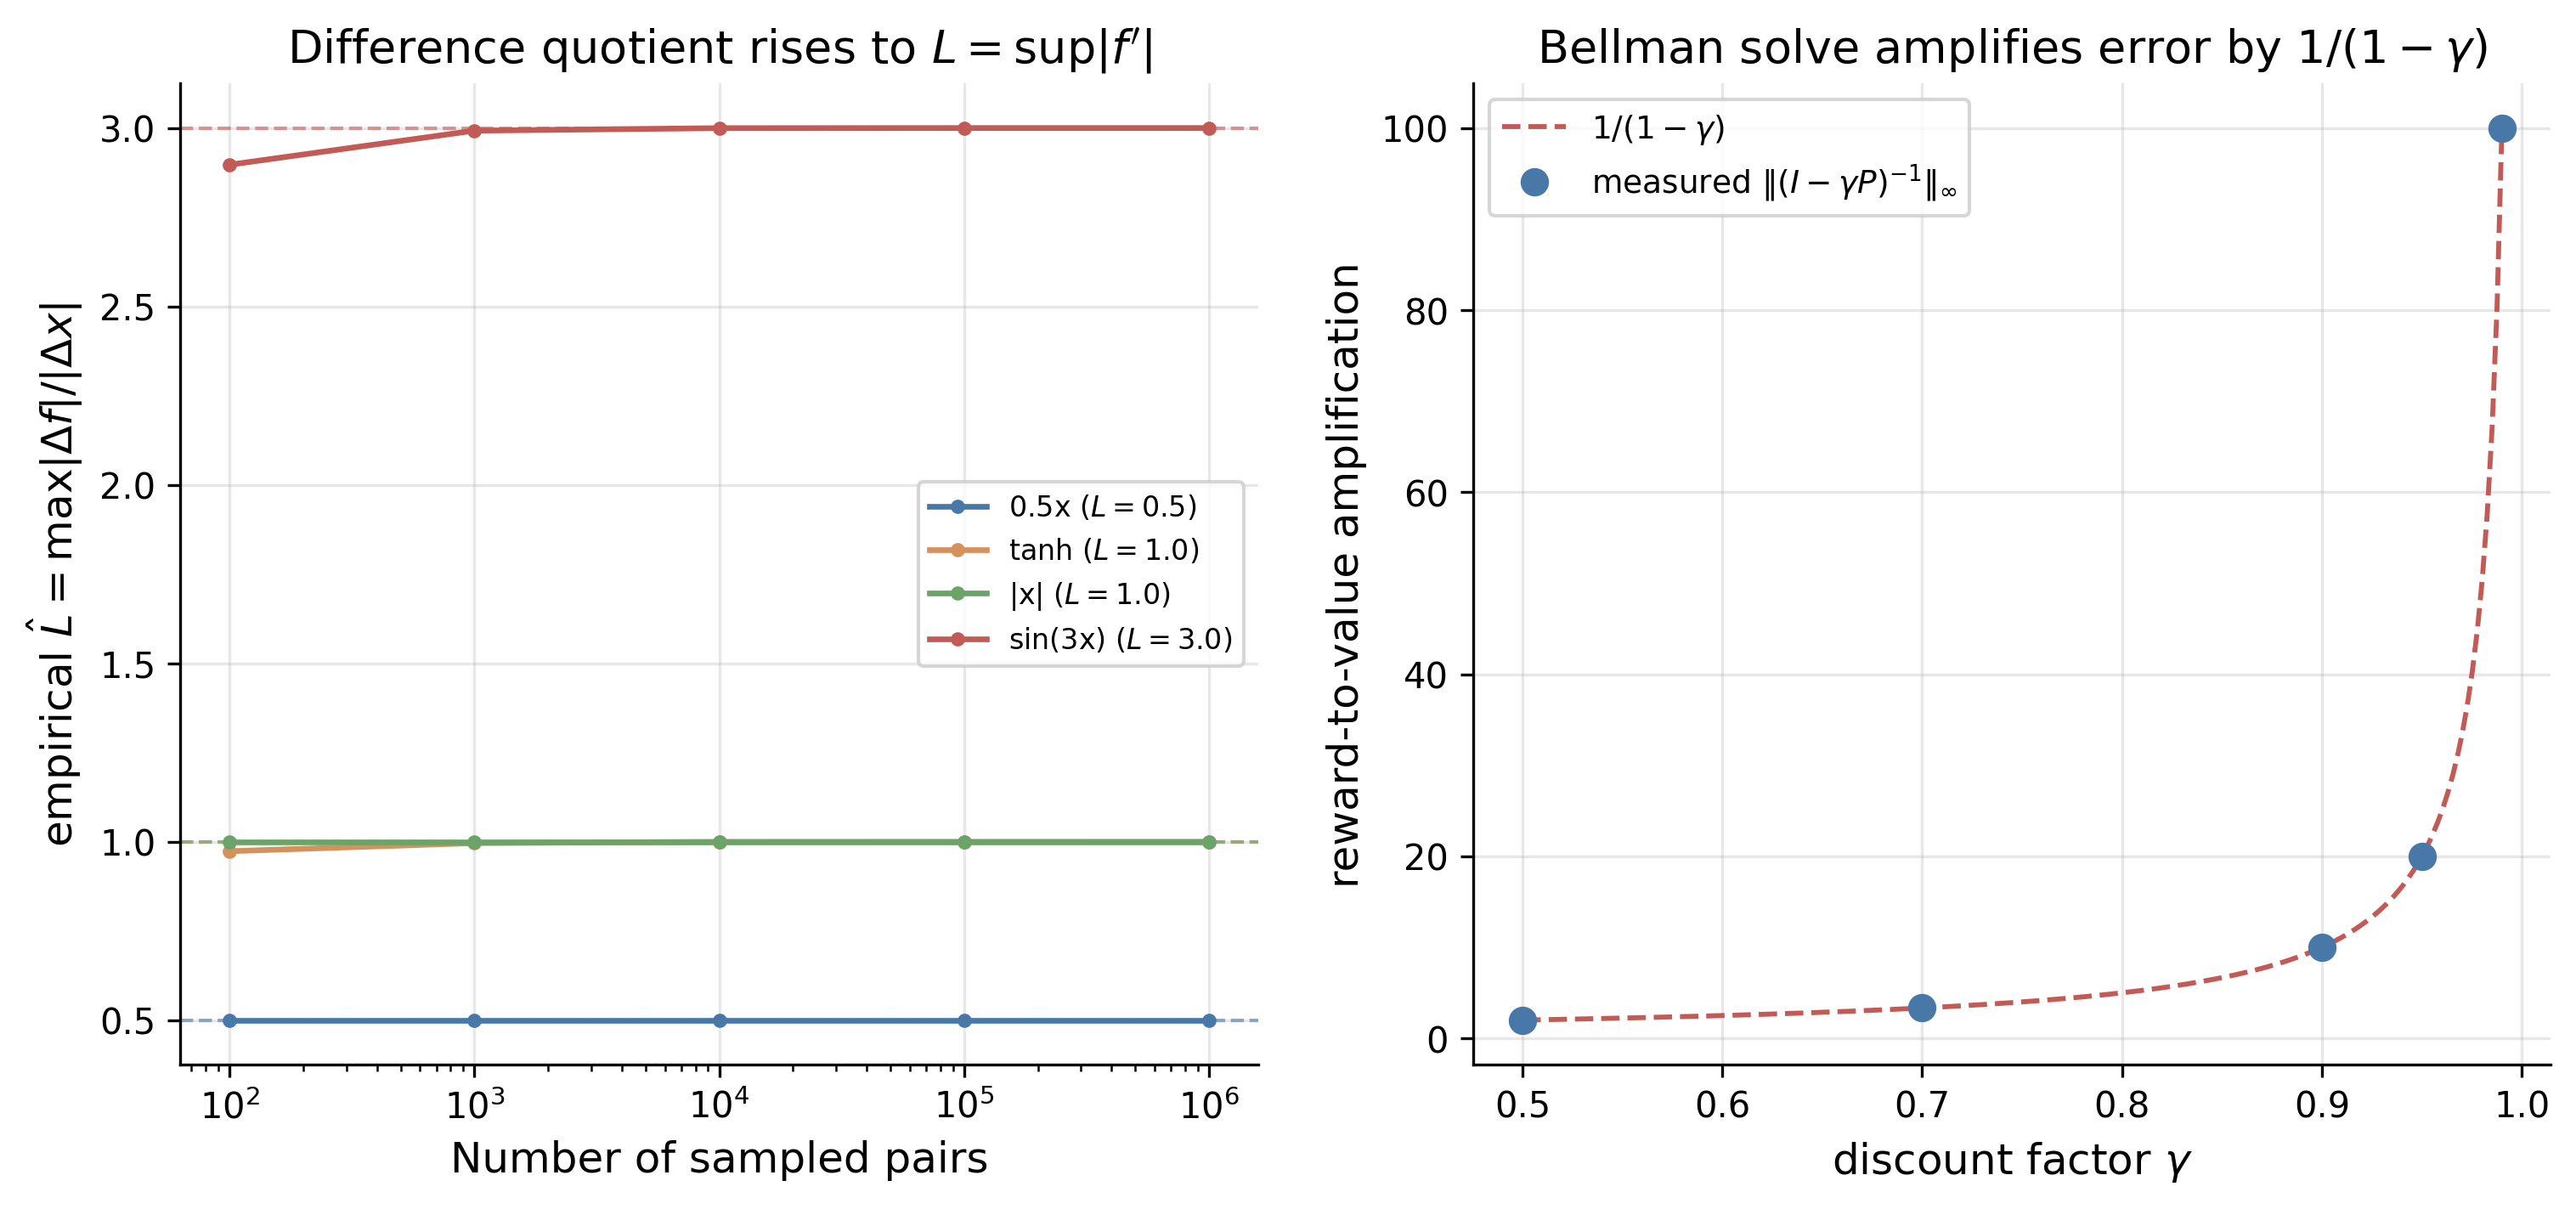

The Python source for this figure:
# Lipschitz Continuity
# Appendix A - Mathematical Preliminaries
# A function is L-Lipschitz if |f(x)-f(y)| <= L||x-y||; for a differentiable f the
# smallest such L is the supremum of the gradient norm. Two checks. (i) The empirical
# Lipschitz constant (max difference quotient over sampled pairs) rises to the analytic
# L = sup|f'| from below and never exceeds it. (ii) The policy-evaluation Bellman
# operator T V = r + gamma P V is exactly gamma-Lipschitz in the sup norm, so its
# fixed-point solve map r -> (I - gamma P)^{-1} r amplifies a reward perturbation by
# the operator norm ||(I - gamma P)^{-1}||_inf = 1/(1 - gamma). This ties Lipschitz
# continuity to the Banach contraction and the Neumann-series bound in this appendix.

import argparse
import os
import sys

sys.path.insert(0, os.path.join(os.path.dirname(__file__), "..", ".."))
from sims.sim_cache import compute_or_load, add_component_args, parse_force_set
from sims.plot_style import apply_style, COLORS, FIG_DOUBLE

import numpy as np
import matplotlib

matplotlib.use("Agg")
import matplotlib.pyplot as plt

apply_style()

# ---------------------------------------------------------------------------
# Configuration
# ---------------------------------------------------------------------------

CACHE_DIR = os.path.join(os.path.dirname(__file__), "cache")
SCRIPT_NAME = "lipschitz_continuity"
CONFIG = {
    # (i) scalar functions with a known Lipschitz constant on [-3, 3]
    "domain": 3.0,
    "n_pairs_grid": [100, 1000, 10000, 100000, 1000000],
    "pair_seeds": 12,
    # (ii) Bellman operator on random MDPs
    "n_states": 40,
    "gammas": [0.5, 0.7, 0.9, 0.95, 0.99],
    "n_mdp_seeds": 20,
    "seed_base": 77000,
    "version": 1,
}

OUTPUT_DIR = os.path.dirname(__file__)

# scalar test functions: name -> (callable, analytic Lipschitz constant L)
FUNCS = {
    "0.5x": (lambda x: 0.5 * x, 0.5),
    "tanh": (lambda x: np.tanh(x), 1.0),  # sup|f'| = 1 at 0
    "|x|": (lambda x: np.abs(x), 1.0),  # Lipschitz, non-differentiable
    "sin(3x)": (lambda x: np.sin(3.0 * x), 3.0),  # sup|f'| = 3
}
FUNC_COLORS = {
    "0.5x": COLORS["blue"],
    "tanh": COLORS["orange"],
    "|x|": COLORS["green"],
    "sin(3x)": COLORS["red"],
}


# ---------------------------------------------------------------------------
# Computation
# ---------------------------------------------------------------------------


def _empirical_lipschitz(fn, dom, n_pairs, rng):
    """max_{i} |f(x_i) - f(y_i)| / |x_i - y_i| over random pairs."""
    x = rng.uniform(-dom, dom, size=n_pairs)
    y = rng.uniform(-dom, dom, size=n_pairs)
    d = np.abs(x - y)
    keep = d > 1e-9
    slopes = np.abs(fn(x[keep]) - fn(y[keep])) / d[keep]
    return float(np.max(slopes))


def _run_experiment():
    dom = CONFIG["domain"]
    grid = CONFIG["n_pairs_grid"]
    pair_seeds = CONFIG["pair_seeds"]

    print("(i) Empirical Lipschitz constant of scalar functions on [-D, D]:")
    lip = {}
    for name, (fn, L) in FUNCS.items():
        curve = np.zeros((pair_seeds, len(grid)))
        for si in range(pair_seeds):
            rng = np.random.RandomState(CONFIG["seed_base"] + si)
            for j, n in enumerate(grid):
                curve[si, j] = _empirical_lipschitz(fn, dom, n, rng)
        mean_curve = curve.mean(axis=0)
        Lhat = float(mean_curve[-1])
        over = float(np.max(curve))  # any pair ever exceeded L?
        lip[name] = {
            "L": L,
            "mean_curve": mean_curve,
            "Lhat": Lhat,
            "ratio": Lhat / L,
            "max_ever": over,
            "exceeds": bool(over > L + 1e-9),
        }
        print(
            f"    {name:8s}: analytic L={L:.3f}, measured L_hat={Lhat:.4f} "
            f"(ratio {Lhat / L:.4f}), max over all pairs={over:.4f}, exceeds L={lip[name]['exceeds']}"
        )

    print()
    print("(ii) Bellman operator T V = r + gamma P V (policy evaluation):")
    ns = CONFIG["n_states"]
    gammas = CONFIG["gammas"]
    n_seeds = CONFIG["n_mdp_seeds"]
    op = {}
    for gamma in gammas:
        op_lip = np.zeros(n_seeds)  # ||gamma P||_inf, the operator Lipschitz constant
        amp = np.zeros(
            n_seeds
        )  # ||(I - gamma P)^{-1}||_inf  (reward -> value amplification)
        for si in range(n_seeds):
            rng = np.random.RandomState(CONFIG["seed_base"] + 500 + si)
            P = rng.dirichlet(np.ones(ns), size=ns)  # row-stochastic
            # Operator Lipschitz constant = induced sup-norm ||gamma P||_inf = max abs row
            # sum of gamma P = gamma (P row-stochastic). This is a supremum over V-pairs,
            # attained by a constant-sign perturbation; random V-pairs would only probe the
            # much smaller typical ratio, not the Lipschitz constant.
            op_lip[si] = float(np.max(np.sum(np.abs(gamma * P), axis=1)))
            # reward-to-value amplification = operator norm of the resolvent
            R = np.linalg.inv(np.eye(ns) - gamma * P)
            amp[si] = float(
                np.max(np.sum(np.abs(R), axis=1))
            )  # max abs row sum = sup-norm
        op[str(gamma)] = {
            "op_lip_mean": float(op_lip.mean()),
            "op_lip_theory": gamma,
            "amp_mean": float(amp.mean()),
            "amp_se": float(amp.std() / np.sqrt(n_seeds)),
            "amp_theory": 1.0 / (1.0 - gamma),
        }
        r = op[str(gamma)]
        print(
            f"    gamma={gamma:.2f}: operator Lipschitz={r['op_lip_mean']:.4f} "
            f"(theory {gamma:.2f}); reward->value amplification="
            f"{r['amp_mean']:.4f} (theory 1/(1-gamma)={1 / (1 - gamma):.4f})"
        )

    return {"config": CONFIG, "lip": lip, "op": op}


def compute_data(force=None):
    force = force or set()
    return compute_or_load(
        CACHE_DIR,
        SCRIPT_NAME,
        "lipschitz",
        CONFIG,
        _run_experiment,
        force=("lipschitz" in force),
    )


# ---------------------------------------------------------------------------
# Output generation
# ---------------------------------------------------------------------------


def generate_outputs(data):
    config = data["config"]
    lip = data["lip"]
    op = data["op"]
    grid = config["n_pairs_grid"]

    fig, axes = plt.subplots(1, 2, figsize=FIG_DOUBLE)

    # --- Panel A: empirical Lipschitz constant rises to analytic L ------------
    axA = axes[0]
    for name in FUNCS:
        r = lip[name]
        axA.semilogx(
            grid,
            r["mean_curve"],
            color=FUNC_COLORS[name],
            linewidth=1.6,
            marker="o",
            markersize=3,
            label=f"{name} ($L={r['L']:.1f}$)",
        )
        axA.axhline(
            r["L"], color=FUNC_COLORS[name], linestyle="--", linewidth=1.0, alpha=0.6
        )
    axA.set_xlabel("Number of sampled pairs")
    axA.set_ylabel(r"empirical $\hat L = \max |\Delta f| / |\Delta x|$")
    axA.set_title("Difference quotient rises to $L = \\sup |f'|$")
    axA.legend(loc="center right", fontsize=8)

    # --- Panel B: Bellman error amplification = 1/(1-gamma) -------------------
    axB = axes[1]
    gammas = config["gammas"]
    amp = [op[str(g)]["amp_mean"] for g in gammas]
    gg = np.linspace(min(gammas), max(gammas), 200)
    axB.plot(
        gg,
        1.0 / (1.0 - gg),
        color=COLORS["red"],
        linestyle="--",
        linewidth=1.4,
        label=r"$1/(1-\gamma)$",
    )
    # markers only: the exact points sit on the (convex) theory curve, so a connecting
    # line would bow above it between the sampled gammas and misread as "exceeds theory"
    axB.plot(
        gammas,
        amp,
        color=COLORS["blue"],
        linewidth=0,
        marker="o",
        markersize=7,
        label=r"measured $\|(I-\gamma P)^{-1}\|_\infty$",
    )
    axB.set_xlabel(r"discount factor $\gamma$")
    axB.set_ylabel("reward-to-value amplification")
    axB.set_title("Bellman solve amplifies error by $1/(1-\\gamma)$")
    axB.legend(loc="upper left")

    fig_path = os.path.join(OUTPUT_DIR, "lipschitz_continuity.png")
    fig.savefig(fig_path, dpi=300, bbox_inches="tight")
    plt.close(fig)
    print(f"  Figure saved: {fig_path}")

    # --- LaTeX table ---------------------------------------------------------
    tex_path = os.path.join(OUTPUT_DIR, "lipschitz_continuity.tex")
    with open(tex_path, "w") as f:
        f.write("\\begin{table}[h]\n\\centering\n")
        f.write(
            "\\caption{Lipschitz continuity, two checks. Top: the empirical Lipschitz "
            "constant $\\hat L$ (largest difference quotient over sampled pairs) of four scalar "
            "functions rises to the analytic $L = \\sup|f'|$ from below and never exceeds it. "
            "Bottom: the policy-evaluation Bellman operator $TV = r + \\gamma P V$ is exactly "
            "$\\gamma$-Lipschitz in the sup norm, and its fixed-point solve amplifies a reward "
            "perturbation by $\\|(I-\\gamma P)^{-1}\\|_\\infty = 1/(1-\\gamma)$. Means over "
            + str(config["pair_seeds"])
            + " sampling seeds and "
            + str(config["n_mdp_seeds"])
            + " random MDPs.}\n"
        )
        f.write("\\label{tab:prelim_lipschitz}\n")
        f.write("\\begin{tabular}{lccc}\n\\hline\n")
        f.write(
            "Function & Analytic $L$ & Measured $\\hat L$ & $\\hat L / L$ \\\\\n\\hline\n"
        )
        # math-mode display names (the document has no T1 fontenc, so a bare "|x|"
        # in text mode would render the pipes as dashes)
        tex_name = {
            "0.5x": "$0.5x$",
            "tanh": "$\\tanh x$",
            "|x|": "$|x|$",
            "sin(3x)": "$\\sin(3x)$",
        }
        for name in FUNCS:
            r = lip[name]
            f.write(
                f"{tex_name[name]} & {r['L']:.2f} & {r['Lhat']:.4f} & {r['ratio']:.4f} \\\\\n"
            )
        f.write("\\hline\n")
        f.write(
            "$\\gamma$ & Operator Lip.\\ ($=\\gamma$) & Amplification & "
            "Theory $1/(1-\\gamma)$ \\\\\n\\hline\n"
        )
        for gamma in config["gammas"]:
            r = op[str(gamma)]
            f.write(
                f"{gamma} & {r['op_lip_mean']:.4f} & {r['amp_mean']:.4f} & "
                f"{r['amp_theory']:.4f} \\\\\n"
            )
        f.write("\\hline\n\\end{tabular}\n\\end{table}\n")
    print(f"  Table saved: {tex_path}")


# ---------------------------------------------------------------------------
# Main
# ---------------------------------------------------------------------------


def main():
    parser = argparse.ArgumentParser(description="Lipschitz continuity")
    add_component_args(parser)
    args = parser.parse_args()
    force = parse_force_set(args)

    print("=" * 70)
    print("LIPSCHITZ CONTINUITY")
    print("=" * 70)
    print()
    print("|f(x) - f(y)| <= L ||x - y||. For differentiable f, the least L is sup|f'|.")
    print("The Bellman operator is gamma-Lipschitz; the resolvent solve amplifies")
    print("a reward error by 1/(1-gamma).")
    print()

    if force:
        print(f"Force recompute: {sorted(force)}")

    if args.plots_only:
        data = compute_data()
        generate_outputs(data)
    elif args.data_only:
        compute_data(force=force)
    else:
        data = compute_data(force=force)
        generate_outputs(data)

    print("\nDone.")


if __name__ == "__main__":
    main()
